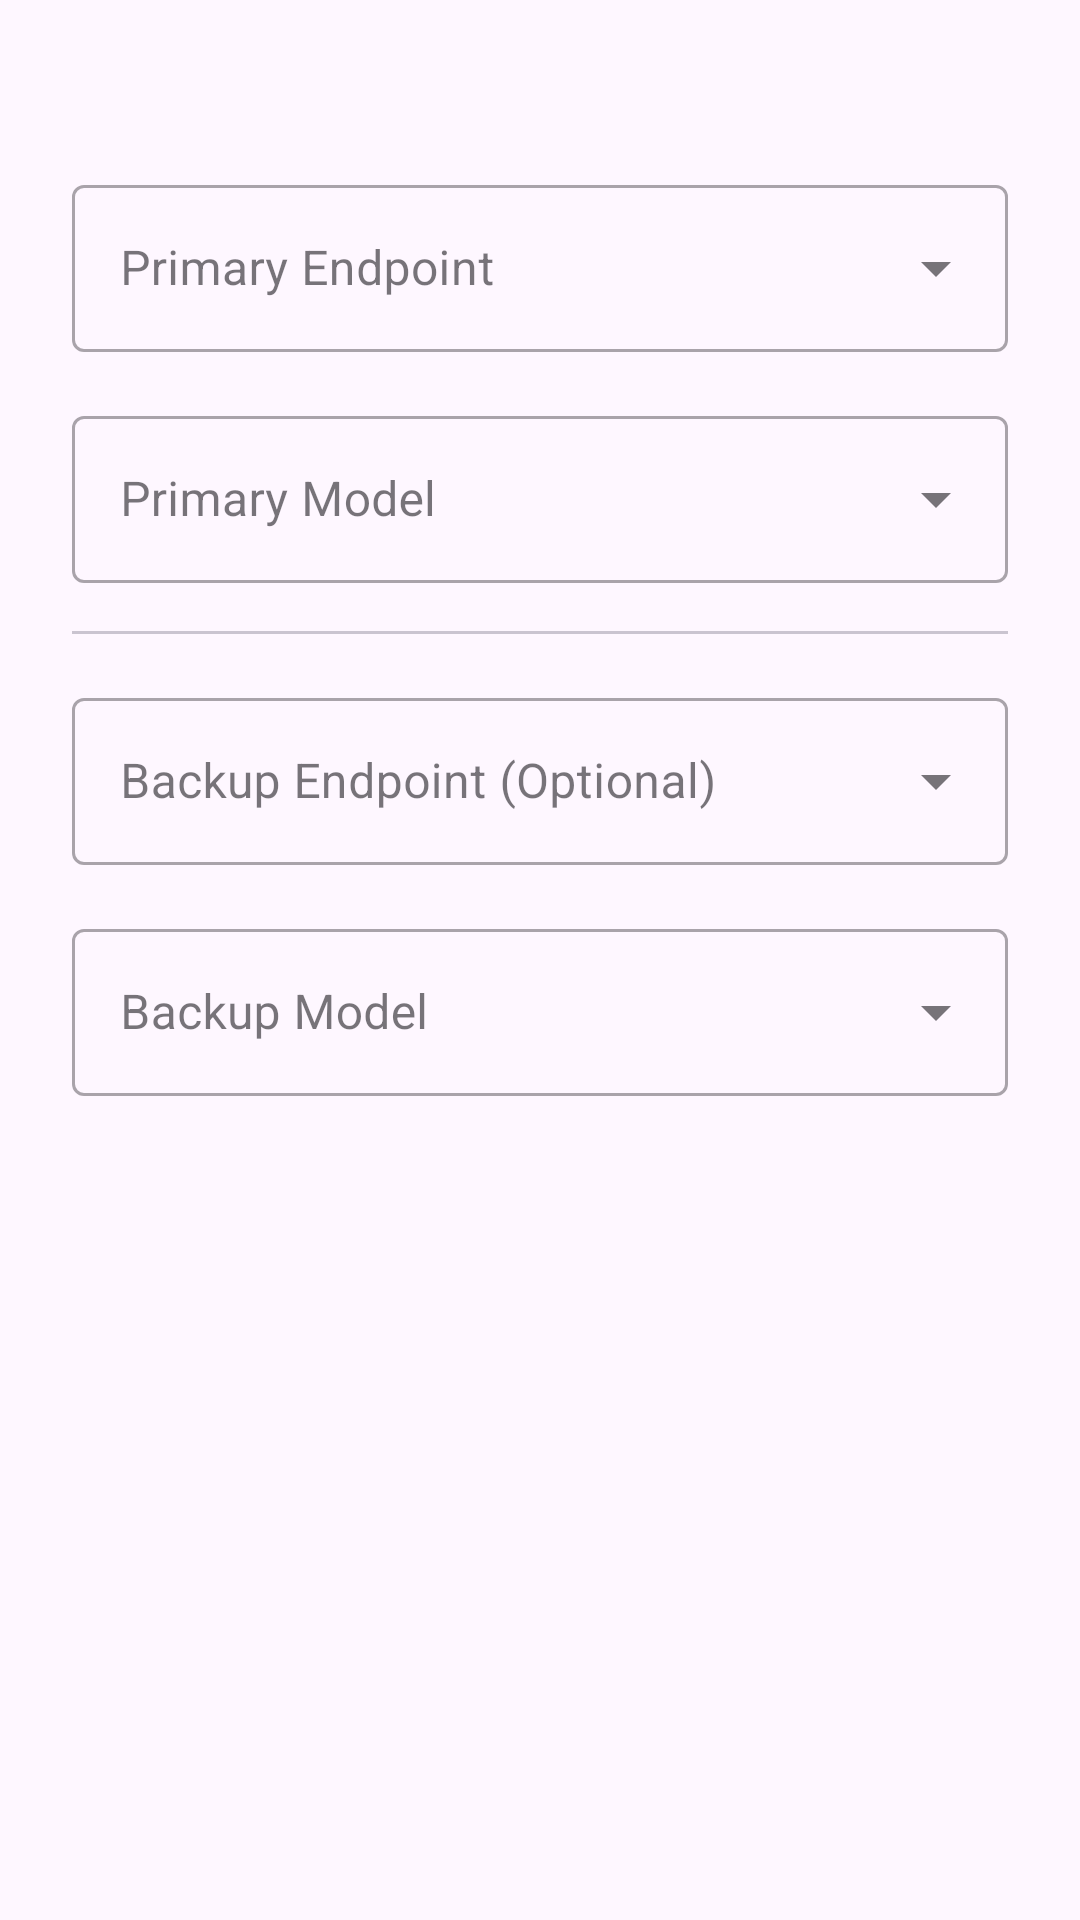

Reconstruct the res/layout file that produces this screen, plus the resources it refers to.
<!-- AndroidManifest.xml: application theme Theme.Assistant -->
<!-- res/layout/dialog_edit_category.xml -->
<?xml version="1.0" encoding="utf-8"?>
<LinearLayout xmlns:android="http://schemas.android.com/apk/res/android"
    android:layout_width="match_parent"
    android:layout_height="wrap_content"
    android:orientation="vertical"
    android:padding="24dp">

    <TextView
        android:id="@+id/tv_category_info"
        android:layout_width="match_parent"
        android:layout_height="wrap_content"
        android:layout_marginBottom="16dp"
        android:textAppearance="@style/TextAppearance.Material3.BodySmall"
        android:textColor="?attr/colorPrimary" />

    <com.google.android.material.textfield.TextInputLayout
        style="@style/Widget.MaterialComponents.TextInputLayout.OutlinedBox.ExposedDropdownMenu"
        android:layout_width="match_parent"
        android:layout_height="wrap_content"
        android:hint="Primary Endpoint">
        <AutoCompleteTextView
            android:id="@+id/spinner_primary_endpoint"
            android:layout_width="match_parent"
            android:layout_height="wrap_content"
            android:inputType="none" />
    </com.google.android.material.textfield.TextInputLayout>

    <com.google.android.material.textfield.TextInputLayout
        style="@style/Widget.MaterialComponents.TextInputLayout.OutlinedBox.ExposedDropdownMenu"
        android:layout_width="match_parent"
        android:layout_height="wrap_content"
        android:layout_marginTop="16dp"
        android:hint="Primary Model">
        <AutoCompleteTextView
            android:id="@+id/spinner_primary_model"
            android:layout_width="match_parent"
            android:layout_height="wrap_content"
            android:inputType="text" />
    </com.google.android.material.textfield.TextInputLayout>

    <com.google.android.material.divider.MaterialDivider
        android:layout_width="match_parent"
        android:layout_height="wrap_content"
        android:layout_marginVertical="16dp" />

    <com.google.android.material.textfield.TextInputLayout
        style="@style/Widget.MaterialComponents.TextInputLayout.OutlinedBox.ExposedDropdownMenu"
        android:layout_width="match_parent"
        android:layout_height="wrap_content"
        android:hint="Backup Endpoint (Optional)">
        <AutoCompleteTextView
            android:id="@+id/spinner_backup_endpoint"
            android:layout_width="match_parent"
            android:layout_height="wrap_content"
            android:inputType="none" />
    </com.google.android.material.textfield.TextInputLayout>

    <com.google.android.material.textfield.TextInputLayout
        style="@style/Widget.MaterialComponents.TextInputLayout.OutlinedBox.ExposedDropdownMenu"
        android:layout_width="match_parent"
        android:layout_height="wrap_content"
        android:layout_marginTop="16dp"
        android:hint="Backup Model">
        <AutoCompleteTextView
            android:id="@+id/spinner_backup_model"
            android:layout_width="match_parent"
            android:layout_height="wrap_content"
            android:inputType="text" />
    </com.google.android.material.textfield.TextInputLayout>

    <LinearLayout
        android:id="@+id/layout_tts_options"
        android:layout_width="match_parent"
        android:layout_height="wrap_content"
        android:layout_marginTop="16dp"
        android:orientation="vertical"
        android:visibility="gone">

        <com.google.android.material.divider.MaterialDivider
            android:layout_width="match_parent"
            android:layout_height="wrap_content"
            android:layout_marginBottom="12dp" />

        <TextView
            android:layout_width="match_parent"
            android:layout_height="wrap_content"
            android:text="TTS Options"
            android:textAppearance="@style/TextAppearance.Material3.TitleSmall" />

        <com.google.android.material.materialswitch.MaterialSwitch
            android:id="@+id/sw_tts_chunk_dialog"
            android:layout_width="match_parent"
            android:layout_height="wrap_content"
            android:layout_marginTop="8dp"
            android:text="TTS fluido por puntuacion (.,/)" />

        <com.google.android.material.materialswitch.MaterialSwitch
            android:id="@+id/sw_tts_stream_dialog"
            android:layout_width="match_parent"
            android:layout_height="wrap_content"
            android:layout_marginTop="8dp"
            android:text="TTS en streaming mientras escribe" />

        <com.google.android.material.textfield.TextInputLayout
            android:id="@+id/til_tts_voice_dialog"
            style="@style/Widget.MaterialComponents.TextInputLayout.OutlinedBox.ExposedDropdownMenu"
            android:layout_width="match_parent"
            android:layout_height="wrap_content"
            android:layout_marginTop="8dp"
            android:hint="Voz TTS">

            <AutoCompleteTextView
                android:id="@+id/ac_tts_voice_dialog"
                android:layout_width="match_parent"
                android:layout_height="wrap_content"
                android:inputType="none" />
        </com.google.android.material.textfield.TextInputLayout>

        <com.google.android.material.textfield.TextInputLayout
            android:id="@+id/til_tts_response_format_dialog"
            style="@style/Widget.MaterialComponents.TextInputLayout.OutlinedBox.ExposedDropdownMenu"
            android:layout_width="match_parent"
            android:layout_height="wrap_content"
            android:layout_marginTop="8dp"
            android:hint="Formato respuesta TTS">

            <AutoCompleteTextView
                android:id="@+id/ac_tts_response_format_dialog"
                android:layout_width="match_parent"
                android:layout_height="wrap_content"
                android:inputType="none" />
        </com.google.android.material.textfield.TextInputLayout>

        <com.google.android.material.materialswitch.MaterialSwitch
            android:id="@+id/sw_force_wav_remote_dialog"
            android:layout_width="match_parent"
            android:layout_height="wrap_content"
            android:layout_marginTop="8dp"
            android:text="Forzar WAV para STT remoto" />

        <com.google.android.material.textfield.TextInputLayout
            android:id="@+id/til_tts_separators_dialog"
            android:layout_width="match_parent"
            android:layout_height="wrap_content"
            android:layout_marginTop="8dp"
            android:hint="Separadores TTS (ej: .,/;:!?)">

            <com.google.android.material.textfield.TextInputEditText
                android:id="@+id/et_tts_separators_dialog"
                android:layout_width="match_parent"
                android:layout_height="wrap_content"
                android:inputType="text" />
        </com.google.android.material.textfield.TextInputLayout>

        <com.google.android.material.textfield.TextInputLayout
            android:id="@+id/til_tts_max_len_dialog"
            android:layout_width="match_parent"
            android:layout_height="wrap_content"
            android:layout_marginTop="8dp"
            android:hint="TTS max. caracteres por chunk">

            <com.google.android.material.textfield.TextInputEditText
                android:id="@+id/et_tts_max_len_dialog"
                android:layout_width="match_parent"
                android:layout_height="wrap_content"
                android:inputType="number" />
        </com.google.android.material.textfield.TextInputLayout>
    </LinearLayout>

</LinearLayout>
<!-- resources referenced by this layout -->
<resources>
  <style name="Theme.Assistant" parent="Theme.Material3.DayNight.NoActionBar">
          
          <item name="colorPrimary">@color/purple_500</item>
          <item name="colorOnPrimary">@color/white</item>
          <item name="colorPrimaryContainer">#EADDFF</item>
          <item name="colorOnPrimaryContainer">#21005D</item>
  
          
          <item name="colorSecondary">@color/teal_200</item>
          <item name="colorOnSecondary">@color/black</item>
          <item name="colorSecondaryContainer">#E8DEF8</item>
          <item name="colorOnSecondaryContainer">#1D192B</item>
  
          
          <item name="colorTertiary">#7D5260</item>
          <item name="colorOnTertiary">@color/white</item>
  
          
          <item name="colorOutline">#79747E</item>
          <item name="colorOutlineVariant">#CAC4D0</item>
          <item name="android:statusBarColor">?attr/colorSurface</item>
          <item name="android:windowLightStatusBar">true</item>
      </style>
  <color name="purple_500">#FF6200EE</color>
  <color name="white">#FFFFFFFF</color>
  <color name="teal_200">#FF03DAC5</color>
  <color name="black">#FF000000</color>
</resources>
